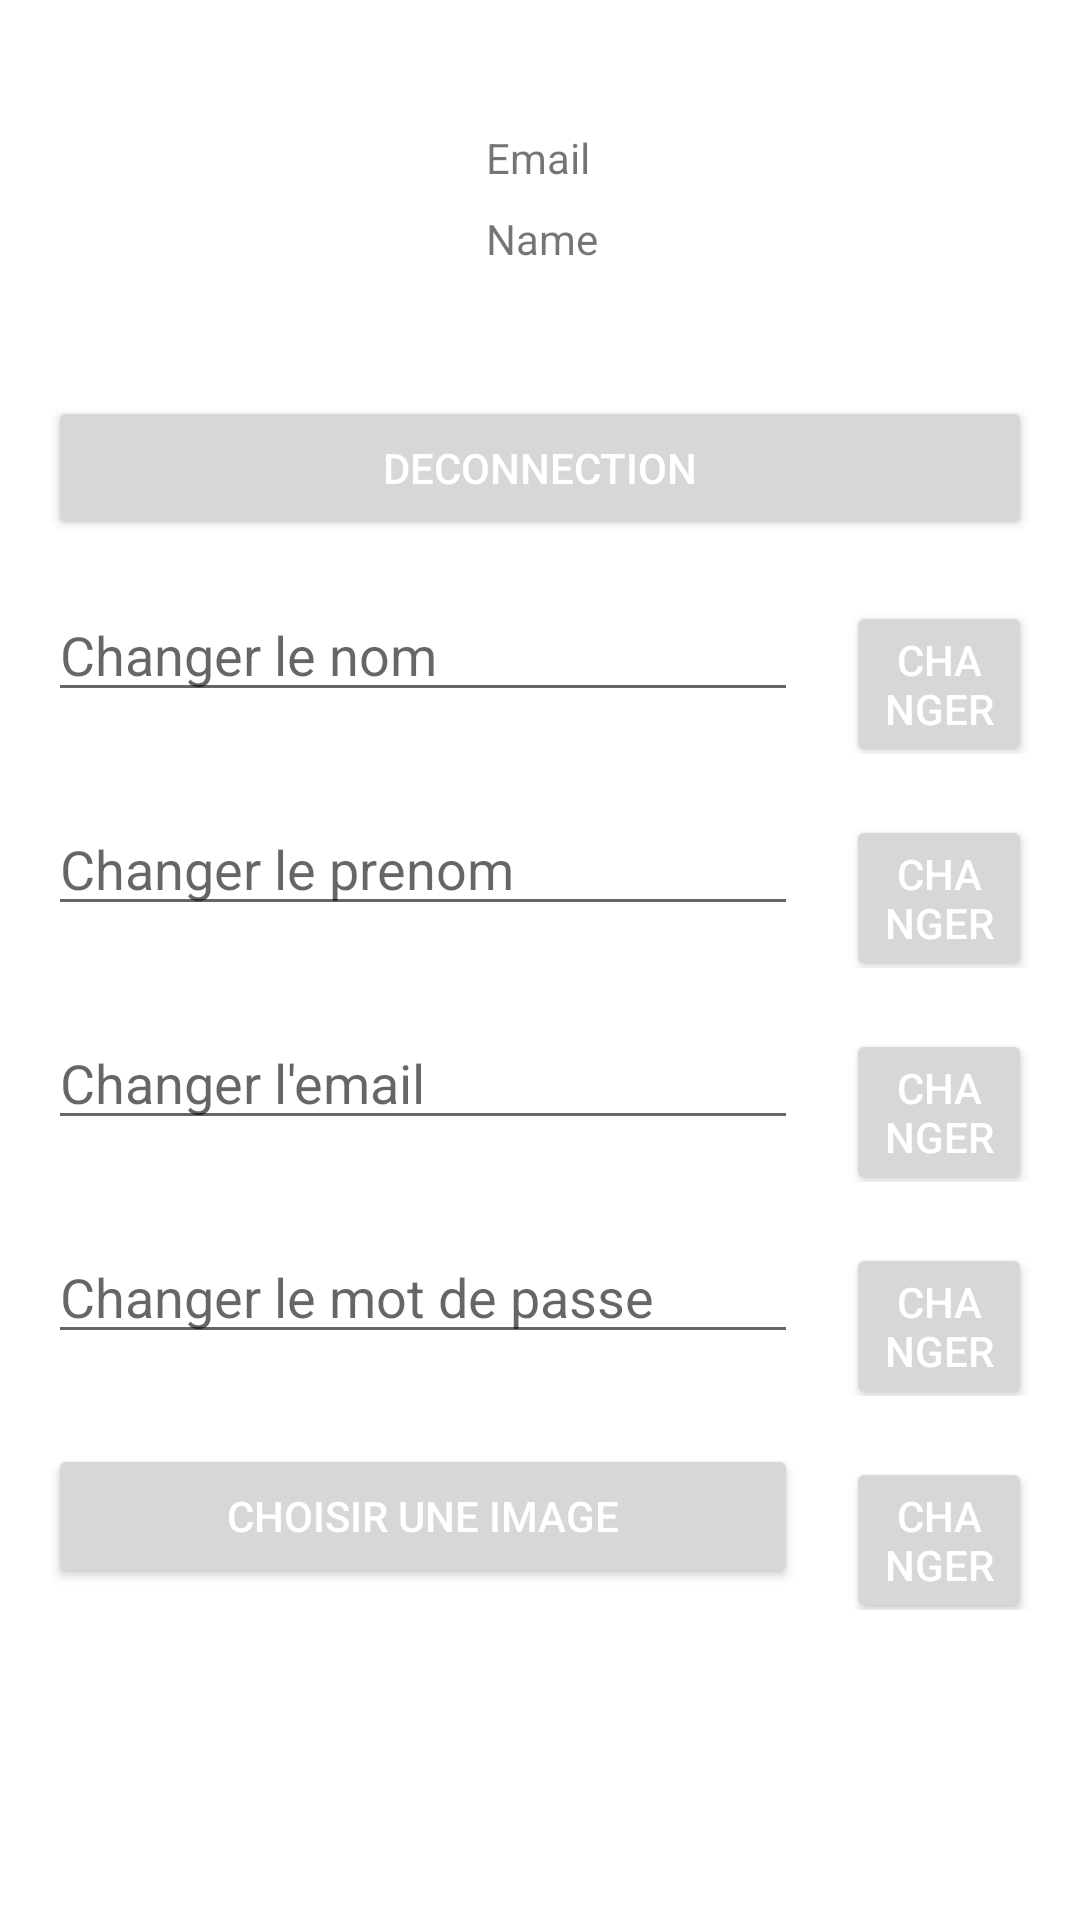

This screen was rendered from an Android layout file. Write that file and the resources it references.
<!-- AndroidManifest.xml: application theme Theme.MyApplication -->
<!-- res/layout/fragment_home.xml -->
<?xml version="1.0" encoding="utf-8"?>
<LinearLayout xmlns:android="http://schemas.android.com/apk/res/android"
    xmlns:tools="http://schemas.android.com/tools"
    xmlns:app="http://schemas.android.com/apk/res-auto"
    tools:context=".ui.home.HomeFragment"
    android:layout_width="match_parent"
    android:layout_height="match_parent"
    android:orientation="vertical"
    android:padding="16dp">

    <LinearLayout
        android:layout_width="match_parent"
        android:layout_height="wrap_content"
        android:orientation="horizontal"
        android:gravity="center_vertical">

        <com.google.android.material.imageview.ShapeableImageView
            android:id="@+id/imageView"
            android:layout_width="100dp"
            android:layout_height="100dp"
            android:layout_marginEnd="16dp"
            app:shapeAppearanceOverlay="@style/rounded"
            android:src="@drawable/ic_launcher_background"
            />

        <LinearLayout
            android:layout_width="wrap_content"
            android:layout_height="wrap_content"
            android:orientation="vertical"
            android:layout_marginLeft="30dp">

            <TextView
                android:id="@+id/textView1"
                android:layout_width="wrap_content"
                android:layout_height="wrap_content"
                android:text="Email"/>

            <TextView
                android:id="@+id/textView2"
                android:layout_width="wrap_content"
                android:layout_height="wrap_content"
                android:text="Name"
                android:layout_marginTop="8dp"/>

        </LinearLayout>

    </LinearLayout>

    <Button
        android:id="@+id/logoutButton"
        android:layout_width="match_parent"
        android:layout_height="wrap_content"
        android:text="Deconnection"

        android:textColor="@android:color/white"
        android:layout_marginTop="16dp"/>

    <LinearLayout
        android:layout_marginTop="16dp"
        android:layout_width="match_parent"
        android:layout_height="wrap_content">

        <EditText
            android:id="@+id/editnom"
            android:layout_width="250dp"
            android:layout_height="wrap_content"
            android:hint="Changer le nom"
            android:inputType="text"/>

        <Button
            android:id="@+id/buttonnom"
            android:layout_width="wrap_content"
            android:layout_height="wrap_content"
            android:layout_marginLeft="16dp"
            android:text="changer"
            android:textColor="@color/white"/>

    </LinearLayout>
    <LinearLayout
        android:layout_marginTop="16dp"
        android:layout_width="match_parent"
        android:layout_height="wrap_content">

        <EditText
            android:id="@+id/editnprenom"
            android:layout_width="250dp"
            android:layout_height="wrap_content"
            android:hint="Changer le prenom"
            android:inputType="text"/>

        <Button
            android:id="@+id/buttonprenom"
            android:layout_width="wrap_content"
            android:layout_height="wrap_content"
            android:layout_marginLeft="16dp"
            android:text="changer"
            android:textColor="@color/white"/>

    </LinearLayout>
    <LinearLayout
        android:layout_marginTop="16dp"
        android:layout_width="match_parent"
        android:layout_height="wrap_content">

        <EditText
            android:id="@+id/editnemail"
            android:layout_width="250dp"
            android:layout_height="wrap_content"
            android:hint="Changer l'email"
            android:inputType="text"/>

        <Button
            android:id="@+id/buttonemail"
            android:layout_width="wrap_content"
            android:layout_height="wrap_content"
            android:layout_marginLeft="16dp"
            android:text="changer"
            android:textColor="@color/white"/>


    </LinearLayout>
    <LinearLayout
        android:layout_marginTop="16dp"
        android:layout_width="match_parent"
        android:layout_height="wrap_content">

        <EditText
            android:id="@+id/editnpass"
            android:layout_width="250dp"
            android:layout_height="wrap_content"
            android:hint="Changer le mot de passe"
            android:inputType="text"/>

        <Button
            android:id="@+id/buttonpass"
            android:layout_width="wrap_content"
            android:layout_height="wrap_content"
            android:layout_marginLeft="16dp"
            android:text="changer"
            android:textColor="@color/white"/>
    </LinearLayout>

    <LinearLayout
        android:layout_marginTop="16dp"
        android:layout_width="match_parent"
        android:layout_height="wrap_content">

        <Button
            android:id="@+id/buttonimage"
            android:layout_width="250dp"
            android:layout_height="wrap_content"
            android:text="choisir une image"
            android:textColor="@color/white"/>

        <Button
            android:id="@+id/buttonurl"
            android:layout_width="wrap_content"
            android:layout_height="wrap_content"
            android:layout_marginLeft="16dp"
            android:text="changer"
            android:textColor="@color/white"/>
    </LinearLayout>

</LinearLayout>
<!-- resources referenced by this layout -->
<resources>
  <color name="white">#FFFFFF</color>
  <style name="rounded">
          <item name="cornerFamily">rounded</item>
          <item name="cornerSize">50%</item>
      </style>
  <style name="Theme.MyApplication" parent="Theme.MaterialComponents.DayNight.DarkActionBar">
          <item name="colorPrimary">@color/black</item>
          <item name="colorPrimaryVariant">@color/black</item>
          <item name="colorOnPrimary">@color/black</item>
          <item name="colorSecondary">@color/black</item>
          <item name="colorSecondaryVariant">@color/black</item>
          <item name="colorOnSecondary">@color/black</item>
          <item name="android:statusBarColor">@color/black</item>
  
      </style>
  <color name="black">#000000</color>
</resources>
